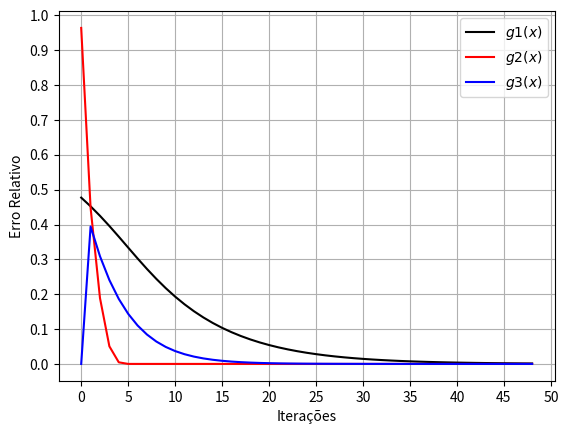

Python code for this plot:
import numpy as np
import matplotlib.pyplot as plt

def f(x):
	return (x-1)*(np.exp(x-2)**2)-1

#funções de iteração
def g1(x): 
	a = np.e**((x**2)+4)
	b = np.e**(4*x)
	c = np.log(b+a)-np.log(x)-4
	return np.sqrt(c)

def g2(x):
	a = (x-2)**2
	b = np.e**a
	return (1+b)/b

def g3(x):
	a = np.log(x-1)
	b = (-1)*a+4*x-4
	return np.sqrt(b)

#Dados iniciais  
erro = 1e-6
iter_max = 50 #Limite de iteração a 50 para melhor visualização do gráfico
raiz = 2
graf_erro1 = np.zeros((1,iter_max))
graf_erro2 = np.zeros((1,iter_max))
graf_erro3 = np.zeros((1,iter_max))

x_aprox1 = 4
x_aprox2 = 4
x_aprox3 = 4

#erro relativo da função 1
for i in range(iter_max): 
	if abs(f(x_aprox1))<erro:
		break
	else: 
		x_aprox1=g1(x_aprox1)
		if abs(f(x_aprox1))<erro:
			break
	graf_erro1[0,i] = (abs((2-x_aprox1)/x_aprox1))

#erro relativo da função 2
for i in range(iter_max):
	
	if abs(f(x_aprox2))<erro:
		break
	else: 
		x_aprox2=g2(x_aprox2)
		if abs(f(x_aprox2))<erro:
			break
	graf_erro2[0,i] = (abs((2-x_aprox2)/x_aprox2))

#erro relativo da função 3
for i in range(1,iter_max):
	
	if abs(f(x_aprox3))<erro:
		break
	else: 
		x_aprox3=g3(x_aprox3)
		if abs(f(x_aprox3))<erro:
			break
	graf_erro3[0,i] = (abs((2-x_aprox3)/x_aprox3))

for i in range(50):
	print('ERRO 1=',graf_erro1[0,i])
	print('ERRO 2=',graf_erro2[0,i])
	print('ERRO 3=',graf_erro3[0,i])

#Plotagem dos gráficos 
fig = plt.figure()
ax = fig.add_subplot(111);
t_x = ax.set_xlabel("Iterações")
t_y = ax.set_ylabel("Erro Relativo")
ax.set_xticks(np.arange(0,55,5))
ax.set_yticks(np.arange(0,1.1,0.1))
l1 = plt.plot((graf_erro1[0,0:i]),label=r"$g1(x)$",color='black')
l2 = plt.plot((graf_erro2[0,0:i]),label=r"$g2(x)$",color='red')
l3 = plt.plot((graf_erro3[0,0:i]),label=r"$g3(x)$",color='blue')
l = ax.legend(loc='best')
ax.grid(True)
plt.show() 